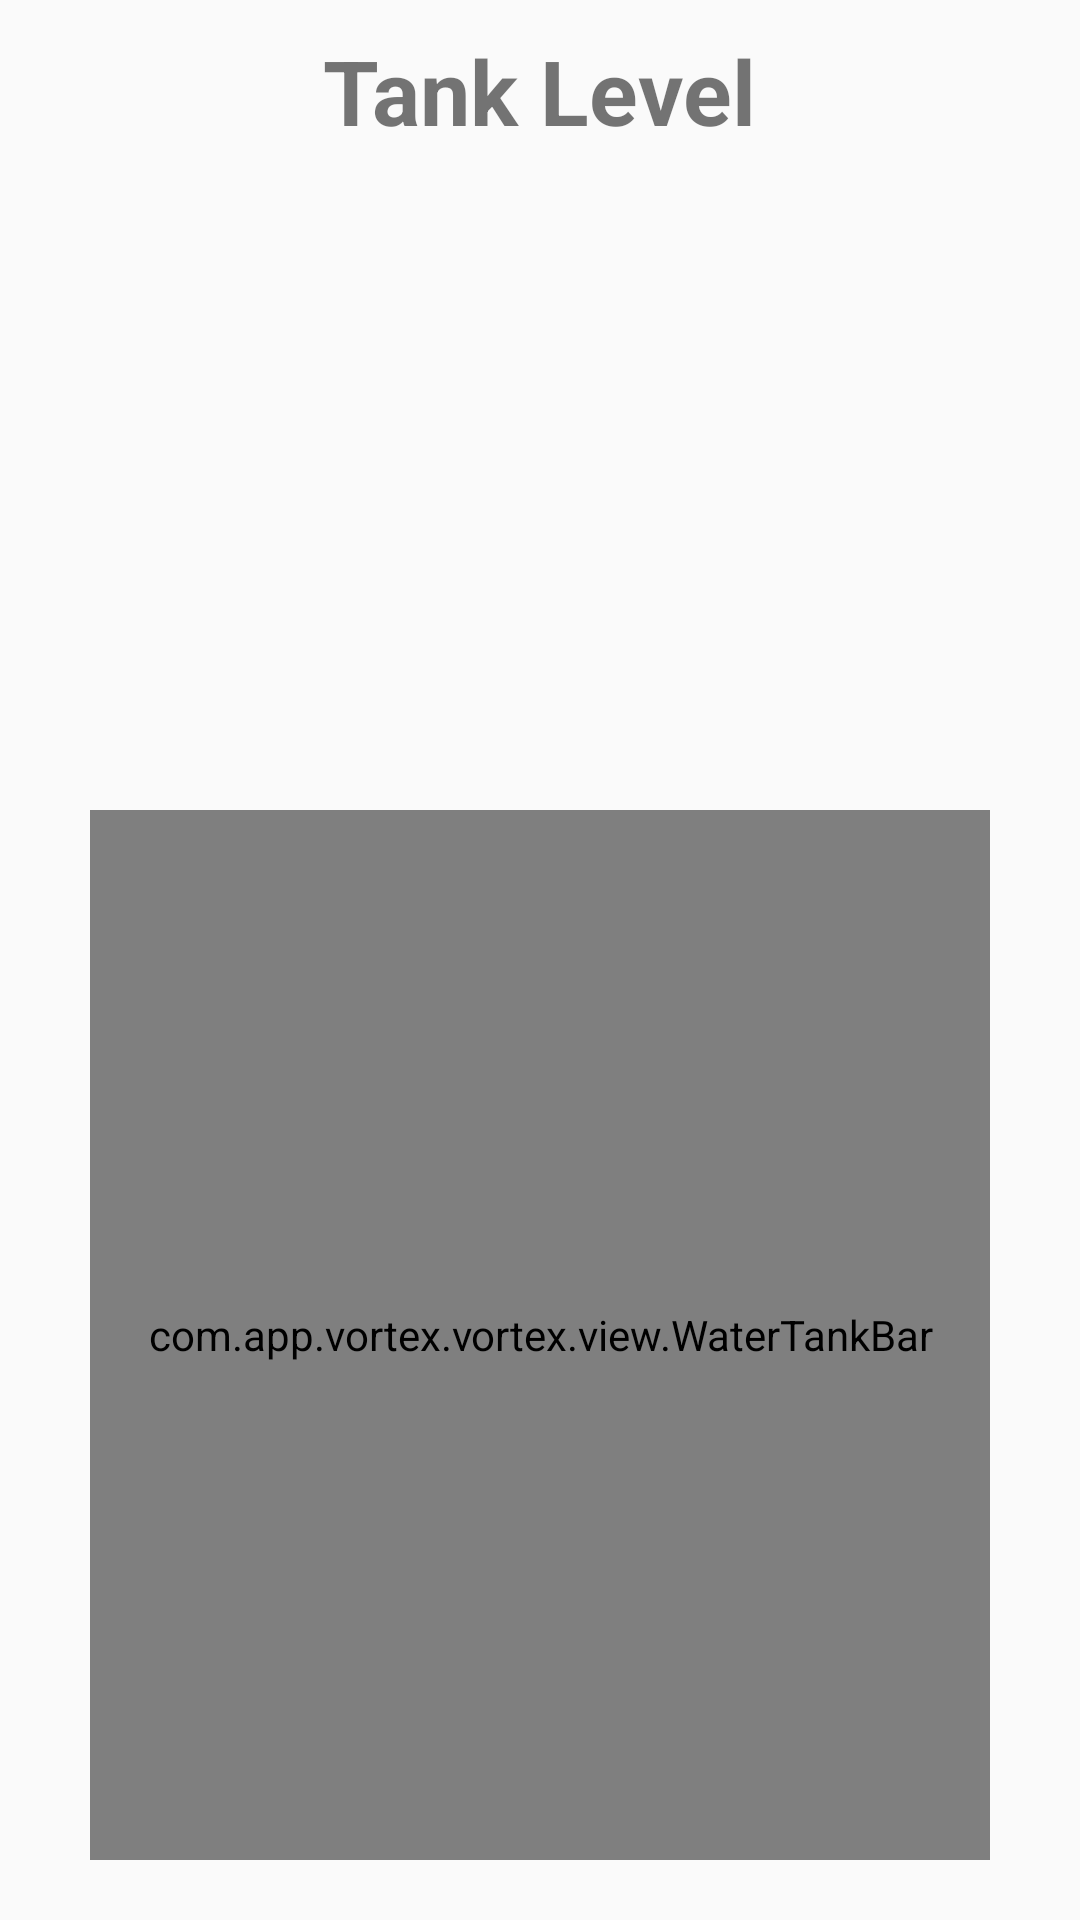

Write the Android layout XML for this screen, with the resource values it uses.
<!-- AndroidManifest.xml: application theme AppTheme -->
<!-- res/layout/fragment_home.xml -->
<RelativeLayout xmlns:android="http://schemas.android.com/apk/res/android"
    xmlns:tools="http://schemas.android.com/tools"
    android:layout_width="match_parent"
    android:layout_height="match_parent"
    xmlns:app="http://schemas.android.com/apk/res-auto"
    tools:context="com.app.vortex.vortex.fragments.HomeFragment">


    <TextView
        android:text="Tank Level"
        android:layout_width="wrap_content"
        android:layout_height="wrap_content"
        android:layout_alignParentTop="true"
        android:layout_centerHorizontal="true"
        android:layout_marginTop="10dp"
        android:id="@+id/textView2"
        android:textStyle="bold"
        android:textSize="30sp"/>

    <com.app.vortex.vortex.view.WaterTankBar
        android:layout_height="350dp"
        android:layout_width="300dp"
        android:id="@+id/water_tank"
        android:layout_marginBottom="20dp"
        android:layout_alignParentBottom="true"
        android:layout_centerHorizontal="true" />

</RelativeLayout>
<!-- resources referenced by this layout -->
<resources>
  <style name="AppTheme" parent="Theme.AppCompat.Light.NoActionBar">
          
          <item name="colorPrimary">@android:color/holo_blue_light</item>
          <item name="colorPrimaryDark">@android:color/holo_blue_dark</item>
          <item name="colorAccent">@android:color/holo_red_light</item>
      </style>
</resources>
